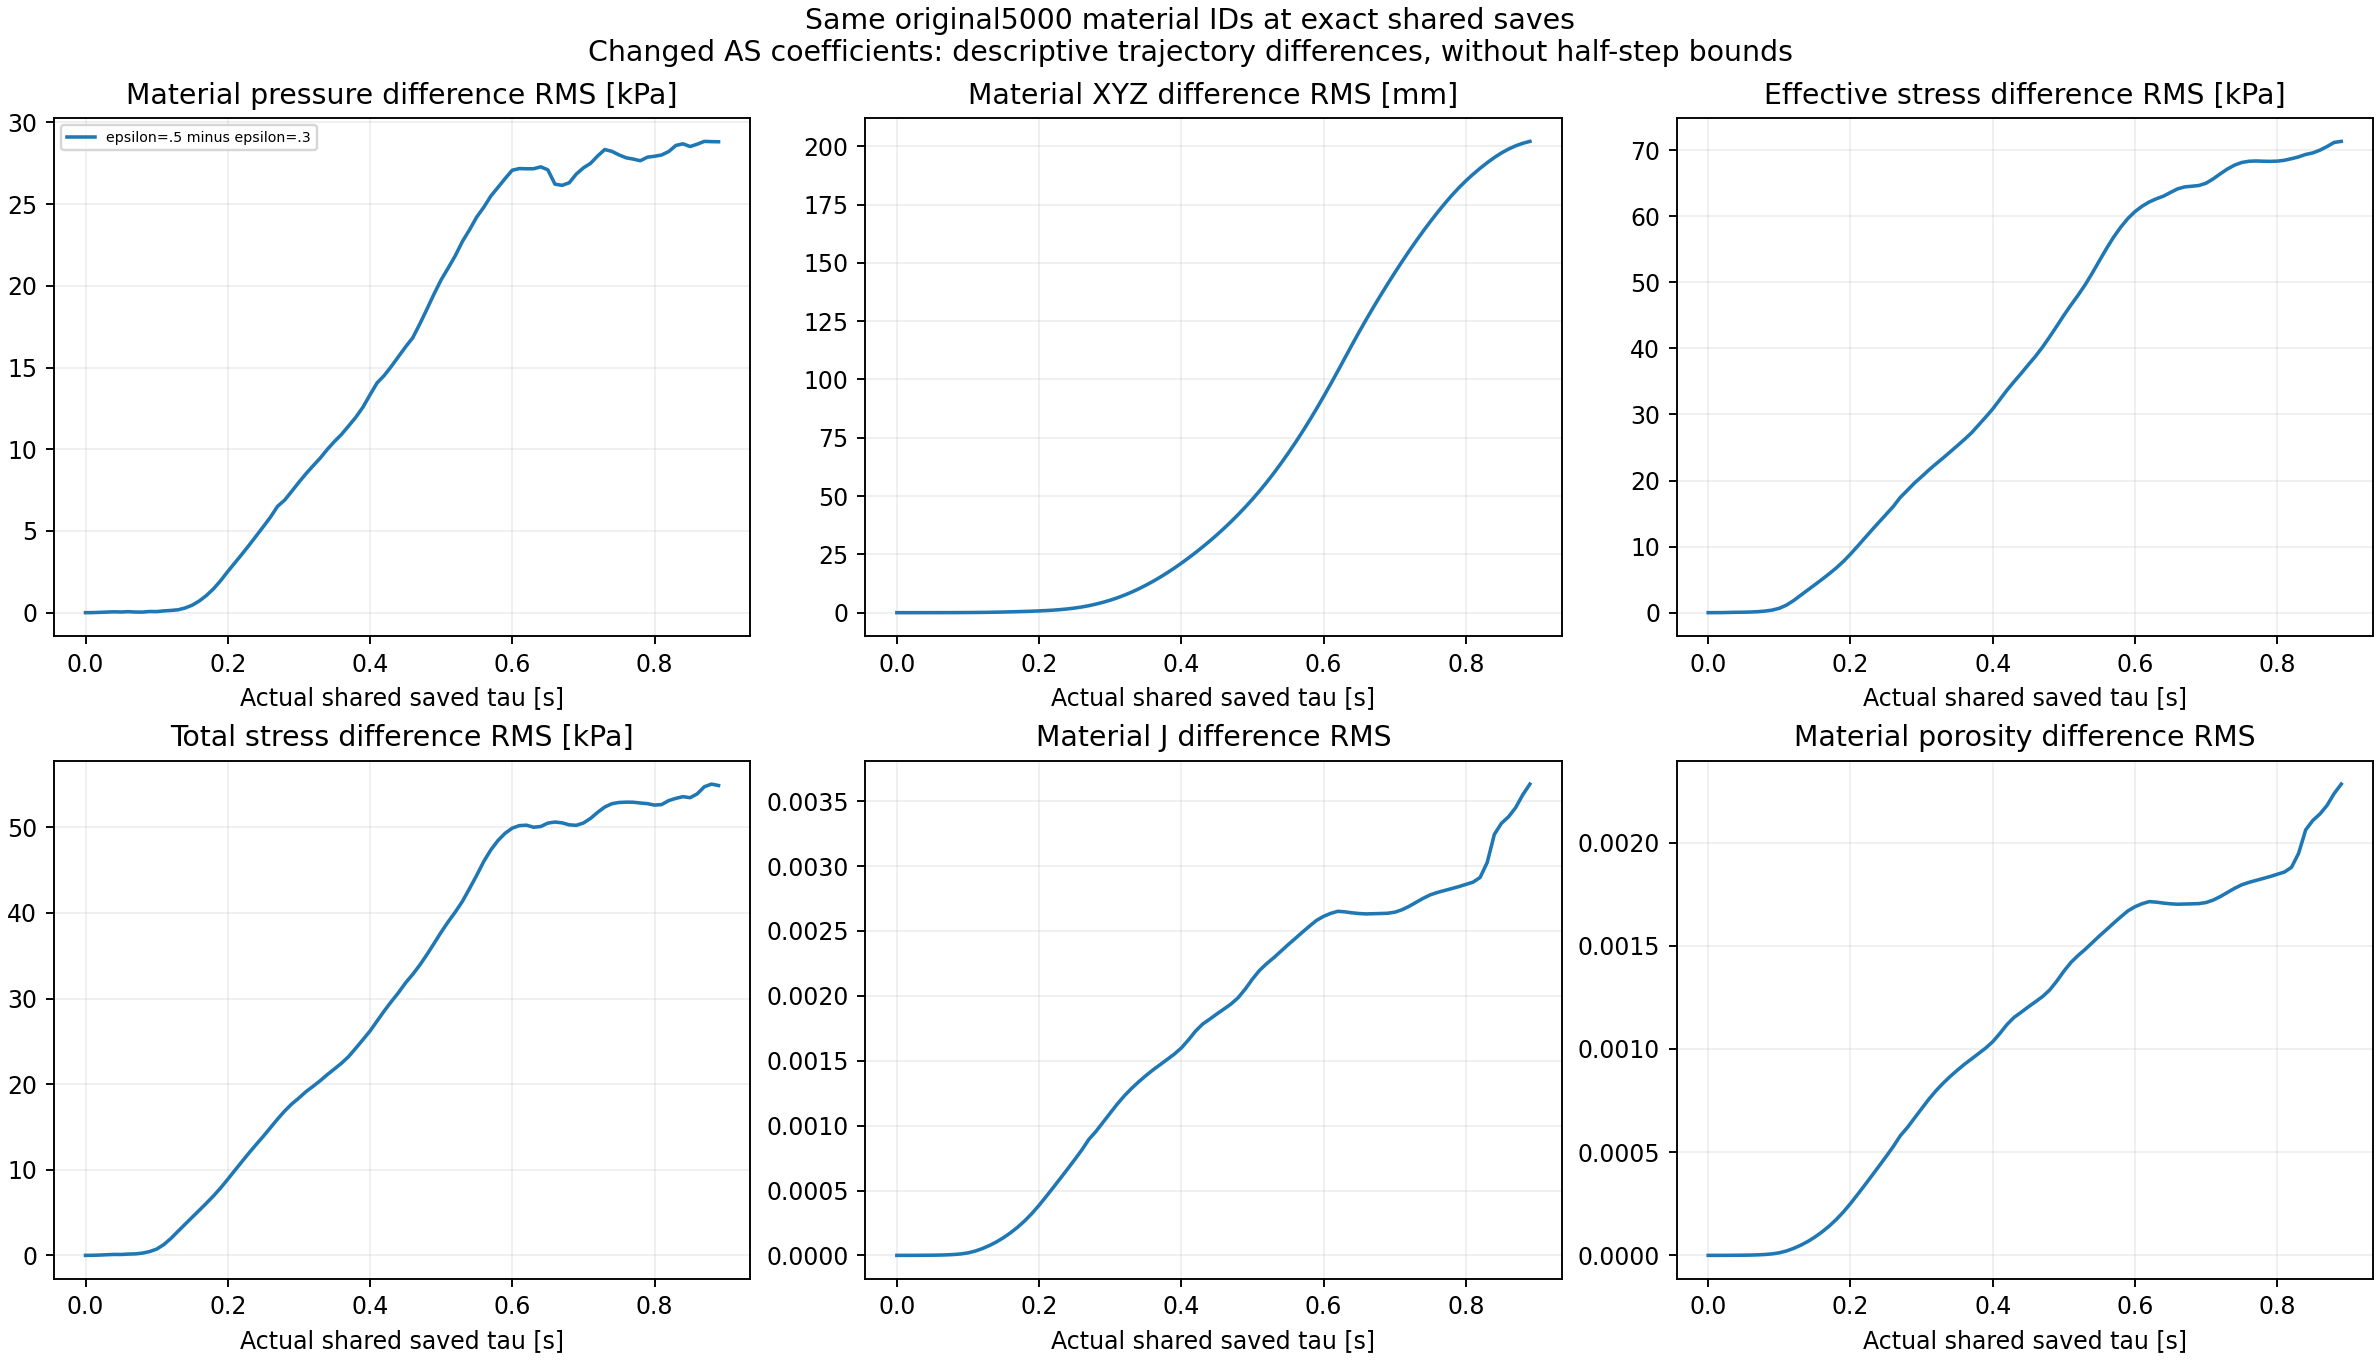

The file beside this chart, header and first rows:
reference_tag, tag, option_status, completed_step, time_s, tau_s, reference_part, part, matched_material_IDs, pressure_difference_Pa_mean, pressure_difference_Pa_RMS, pressure_difference_Pa_maxabs, pressure_difference_Pa_signed_at_maxabs, pressure_difference_Pa_maxabs_ID, J_difference_mean, J_difference_RMS, J_difference_maxabs, J_difference_signed_at_maxabs, J_difference_maxabs_ID, n_difference_mean, n_difference_RMS, n_difference_maxabs, n_difference_signed_at_maxabs, n_difference_maxabs_ID
c08_h18_wend_psi0_a03_w09_r1, c08_h18_wend_psi0_a05_w09_r1, completed_native91, 2000001, 10, 4.999999999810711e-06, 0, 0, 5000, -4.254150390625e-06, 0.0001364, 0.007812, -0.007812, 6960, -9.964917779825555e-16, 6.109556529797229e-14, 4.125588759507082e-12, -4.125588759507082e-12, 7010, -6.486811088279865e-16, 3.976819934219102e-14, 2.6854074519633286e-12, -2.6854074519633286e-12, 7010
c08_h18_wend_psi0_a03_w09_r1, c08_h18_wend_psi0_a05_w09_r1, completed_native91, 2002001, 10.01, 0.01, 1, 1, 5000, -1.147, 3.776, 20.2, -20.2, 7010, -7.203833031210749e-10, 7.512487768235975e-08, 2.7388427082941647e-06, -2.7388427082941647e-06, 7010, -4.688332922331284e-10, 4.889252174502285e-08, 1.7825160151252462e-06, -1.7825160151252462e-06, 7010
c08_h18_wend_psi0_a03_w09_r1, c08_h18_wend_psi0_a05_w09_r1, completed_native91, 2004001, 10.02, 0.02, 2, 2, 5000, -3.295, 19.14, 60.34, -60.34, 2060, -1.2129519968429037e-10, 1.3982764618962446e-07, 3.0658347923706586e-06, 3.0658347923706586e-06, 6963, -7.911569170904187e-11, 9.098843479987257e-08, 1.9944814090289142e-06, 1.9944814090289142e-06, 6963
c08_h18_wend_psi0_a03_w09_r1, c08_h18_wend_psi0_a05_w09_r1, completed_native91, 2006001, 10.03, 0.03, 3, 3, 5000, -15.62, 36.31, 116.1, -116.1, 5459, -1.2757621945747033e-09, 4.6711434543913353e-07, 1.4841500652229556e-05, 1.4841500652229556e-05, 6960, -8.233929774004167e-10, 3.0396693490412544e-07, 9.675842345790997e-06, 9.675842345790997e-06, 6960
c08_h18_wend_psi0_a03_w09_r1, c08_h18_wend_psi0_a05_w09_r1, completed_native91, 2008001, 10.04, 0.04, 4, 4, 5000, -32.44, 51.98, 144.9, -144.9, 4488, -2.6127584578095055e-09, 9.601091052192661e-07, 2.686790071548817e-05, 2.686790071548817e-05, 6960, -1.6835625760380779e-09, 6.246498688871028e-07, 1.7516375175219423e-05, 1.7516375175219423e-05, 6960
c08_h18_wend_psi0_a03_w09_r1, c08_h18_wend_psi0_a05_w09_r1, completed_native91, 2010001, 10.05, 0.05, 5, 5, 5000, 5.597, 40.24, 100.1, 100.1, 5659, -1.4755942285549217e-08, 1.4242658173040629e-06, 2.5968752964899977e-05, -2.5968752964899977e-05, 7014, -9.581892095056332e-09, 9.263674341010729e-07, 1.688887266748651e-05, -1.688887266748651e-05, 7014
c08_h18_wend_psi0_a03_w09_r1, c08_h18_wend_psi0_a05_w09_r1, completed_native91, 2012001, 10.06, 0.06, 6, 6, 5000, -32.15, 62, 471.9, -471.9, 6911, 2.550938487333454e-10, 2.261047743027982e-06, 4.494549285782856e-05, 4.494549285782856e-05, 6961, 1.5900297776205717e-10, 1.4703267225382916e-06, 2.924915789426219e-05, 2.924915789426219e-05, 6961
c08_h18_wend_psi0_a03_w09_r1, c08_h18_wend_psi0_a05_w09_r1, completed_native91, 2014001, 10.07, 0.07, 7, 7, 5000, -17.54, 37.99, 528, -528, 6911, 7.172973981073305e-09, 3.967674467716283e-06, 0.0001366, 0.0001366, 6911, 4.572363790056322e-09, 2.5789930616061384e-06, 8.856519426236886e-05, 8.856519426236886e-05, 6911
c08_h18_wend_psi0_a03_w09_r1, c08_h18_wend_psi0_a05_w09_r1, completed_native91, 2016001, 10.08, 0.08, 8, 8, 5000, 0.1599, 34.27, 616.4, -616.4, 6911, 8.469822943335536e-09, 6.7429720377514476e-06, 0.0002316, 0.0002316, 6911, 5.2546815110909865e-09, 4.38079970308445e-06, 0.0001499, 0.0001499, 6911
c08_h18_wend_psi0_a03_w09_r1, c08_h18_wend_psi0_a05_w09_r1, completed_native91, 2018001, 10.09, 0.09, 9, 9, 5000, -24.76, 71.47, 917.7, -917.7, 6962, 3.211402910083816e-08, 1.1254034963910562e-05, 0.0003436, 0.0003436, 6911, 2.036518244532548e-08, 7.3091474277654554e-06, 0.000222, 0.000222, 6911
c08_h18_wend_psi0_a03_w09_r1, c08_h18_wend_psi0_a05_w09_r1, completed_native91, 2020001, 10.1, 0.1, 10, 10, 5000, -16.37, 66.23, 1253, -1253, 6962, 3.9897090020124535e-08, 1.9322221875484693e-05, 0.0004646, 0.0004646, 6911, 2.4946773458633942e-08, 1.25498260280072e-05, 0.0002996, 0.0002996, 6911
c08_h18_wend_psi0_a03_w09_r1, c08_h18_wend_psi0_a05_w09_r1, completed_native91, 2022001, 10.11, 0.11, 11, 11, 5000, -21.36, 106.6, 2847, 2847, 7010, 5.5071089256264474e-08, 3.2870620621559795e-05, 0.0005608, 0.0005608, 6911, 3.397256891748412e-08, 2.1355169096422416e-05, 0.000361, 0.000361, 6911
c08_h18_wend_psi0_a03_w09_r1, c08_h18_wend_psi0_a05_w09_r1, completed_native91, 2024001, 10.12, 0.12, 12, 12, 5000, -24.77, 137.2, 1727, -1727, 6962, 5.9446872340007676e-08, 5.200165923503062e-05, 0.0007831, 0.0007831, 6962, 3.539221829580441e-08, 3.379237148024271e-05, 0.0005072, 0.0005072, 6962
c08_h18_wend_psi0_a03_w09_r1, c08_h18_wend_psi0_a05_w09_r1, completed_native91, 2026001, 10.13, 0.13, 13, 13, 5000, -20.8, 174.6, 2343, -2343, 5853, 6.112146745385072e-08, 7.563608693628963e-05, 0.001073, 0.001073, 6962, 3.405157038232076e-08, 4.915345799135625e-05, 0.0006937, 0.0006937, 6962
c08_h18_wend_psi0_a03_w09_r1, c08_h18_wend_psi0_a05_w09_r1, completed_native91, 2028001, 10.14, 0.14, 14, 14, 5000, -46.64, 285.6, 3928, -3928, 5853, 6.739354545610698e-08, 0.0001036, 0.001398, 0.001398, 6962, 3.42223514519624e-08, 6.733539703769853e-05, 0.0009015, 0.0009015, 6962
c08_h18_wend_psi0_a03_w09_r1, c08_h18_wend_psi0_a05_w09_r1, completed_native91, 2030001, 10.15, 0.15, 15, 15, 5000, -92.57, 457.2, 4866, -4866, 6050, 7.563734388367216e-08, 0.0001368, 0.001728, 0.001728, 6962, 3.338371345904534e-08, 8.886710783958408e-05, 0.001111, 0.001111, 6962
c08_h18_wend_psi0_a03_w09_r1, c08_h18_wend_psi0_a05_w09_r1, completed_native91, 2032001, 10.16, 0.16, 16, 16, 5000, -148.2, 716.2, 7065, -7065, 6050, 7.020581217971333e-08, 0.000175, 0.001965, 0.001965, 5853, 2.0929894251997538e-08, 0.0001137, 0.001274, 0.001274, 5853
c08_h18_wend_psi0_a03_w09_r1, c08_h18_wend_psi0_a05_w09_r1, completed_native91, 2034001, 10.17, 0.17, 17, 17, 5000, -224.8, 1052, 8654, -8654, 6151, 5.174981912023924e-08, 0.0002183, 0.002221, 0.002221, 5853, -3.1422790134127966e-09, 0.0001418, 0.00144, 0.00144, 5853
c08_h18_wend_psi0_a03_w09_r1, c08_h18_wend_psi0_a05_w09_r1, completed_native91, 2036001, 10.18, 0.18, 18, 18, 5000, -333.1, 1461, 10674, -10674, 6151, 2.3161312183761497e-08, 0.0002675, 0.002744, 0.002744, 6103, -3.784592221882654e-08, 0.0001738, 0.001778, 0.001778, 6103
c08_h18_wend_psi0_a03_w09_r1, c08_h18_wend_psi0_a05_w09_r1, completed_native91, 2038001, 10.19, 0.19, 19, 19, 5000, -476.7, 1959, 12669, -12669, 6199, -1.512792604163593e-09, 0.0003236, 0.003215, 0.003215, 6103, -7.58477933442192e-08, 0.0002102, 0.002083, 0.002083, 6103
c08_h18_wend_psi0_a03_w09_r1, c08_h18_wend_psi0_a05_w09_r1, completed_native91, 2040001, 10.2, 0.2, 20, 20, 5000, -676.7, 2518, 14829, -14829, 6247, 9.945459876137264e-09, 0.0003867, 0.003717, 0.003717, 5954, -9.817401965408479e-08, 0.0002511, 0.002406, 0.002406, 5954
c08_h18_wend_psi0_a03_w09_r1, c08_h18_wend_psi0_a05_w09_r1, completed_native91, 2042001, 10.21, 0.21, 21, 21, 5000, -873.9, 3050, 16713, -16713, 6247, 3.0146517135754004e-08, 0.0004544, 0.00421, 0.00421, 5954, -1.251394424724328e-07, 0.000295, 0.002724, 0.002724, 5954
c08_h18_wend_psi0_a03_w09_r1, c08_h18_wend_psi0_a05_w09_r1, completed_native91, 2044001, 10.22, 0.22, 22, 22, 5000, -1086, 3581, 18306, -18306, 6247, 2.3338486707302762e-08, 0.000524, 0.004623, 0.004623, 5954, -1.7905395264536938e-07, 0.0003401, 0.002989, 0.002989, 5954
c08_h18_wend_psi0_a03_w09_r1, c08_h18_wend_psi0_a05_w09_r1, completed_native91, 2046001, 10.23, 0.23, 23, 23, 5000, -1383, 4130, 19639, -19639, 6295, 7.690279156291613e-08, 0.0005945, 0.005111, 0.005111, 5999, -2.0380297333888464e-07, 0.0003857, 0.003307, 0.003307, 5999
c08_h18_wend_psi0_a03_w09_r1, c08_h18_wend_psi0_a05_w09_r1, completed_native91, 2048001, 10.24, 0.24, 24, 24, 5000, -1666, 4696, 21156, -21156, 6295, 1.1240227252031776e-07, 0.0006658, 0.005649, 0.005649, 6047, -2.507104669229099e-07, 0.0004318, 0.003653, 0.003653, 6047
c08_h18_wend_psi0_a03_w09_r1, c08_h18_wend_psi0_a05_w09_r1, completed_native91, 2050001, 10.25, 0.25, 25, 25, 5000, -2012, 5264, 22489, -22489, 6391, 1.539847064320421e-07, 0.0007382, 0.006209, 0.006209, 6047, -3.036710521594932e-07, 0.0004786, 0.004013, 0.004013, 6047
c08_h18_wend_psi0_a03_w09_r1, c08_h18_wend_psi0_a05_w09_r1, completed_native91, 2052001, 10.26, 0.26, 26, 26, 5000, -2295, 5845, 23823, -23823, 6391, 1.4485162355395432e-07, 0.0008123, 0.00791, 0.00791, 6962, -4.012853754076451e-07, 0.0005264, 0.004921, 0.004921, 6962
c08_h18_wend_psi0_a03_w09_r1, c08_h18_wend_psi0_a05_w09_r1, completed_native91, 2054001, 10.27, 0.27, 27, 27, 5000, -2629, 6507, 75240, -75240, 7011, -3.113196199383106e-07, 0.0008945, 0.008704, 0.008704, 6962, -8.147587075204799e-07, 0.0005794, 0.005408, 0.005408, 6962
c08_h18_wend_psi0_a03_w09_r1, c08_h18_wend_psi0_a05_w09_r1, completed_native91, 2056001, 10.28, 0.28, 28, 28, 5000, -3097, 6889, 25985, -25985, 6439, -2.3526341733735023e-07, 0.000956, 0.007562, 0.007562, 6962, -8.051955373252539e-07, 0.0006194, 0.004839, 0.004839, 5954
c08_h18_wend_psi0_a03_w09_r1, c08_h18_wend_psi0_a05_w09_r1, completed_native91, 2058001, 10.29, 0.29, 29, 29, 5000, -3482, 7428, 27388, -27388, 6388, -3.860266928904954e-07, 0.001027, 0.007953, 0.007953, 5954, -1.0007588594961093e-06, 0.0006651, 0.005125, 0.005125, 5954
c08_h18_wend_psi0_a03_w09_r1, c08_h18_wend_psi0_a05_w09_r1, completed_native91, 2060001, 10.3, 0.3, 30, 30, 5000, -3831, 7980, 28148, -28148, 6388, -4.1833980124299506e-07, 0.001097, 0.008363, 0.008363, 5954, -1.1271169972229654e-06, 0.0007107, 0.005387, 0.005387, 5954
c08_h18_wend_psi0_a03_w09_r1, c08_h18_wend_psi0_a05_w09_r1, completed_native91, 2062001, 10.31, 0.31, 31, 31, 5000, -4369, 8504, 28255, -28255, 6388, -4.0853256610933195e-07, 0.001167, 0.009223, 0.009223, 6964, -1.2287712544155837e-06, 0.0007558, 0.005927, 0.005927, 6964
c08_h18_wend_psi0_a03_w09_r1, c08_h18_wend_psi0_a05_w09_r1, completed_native91, 2064001, 10.32, 0.32, 32, 32, 5000, -4728, 8988, 28413, -28413, 6436, -5.290582495867779e-07, 0.001231, 0.01021, 0.01021, 6865, -1.4105076664076456e-06, 0.0007969, 0.006586, 0.006586, 6865
c08_h18_wend_psi0_a03_w09_r1, c08_h18_wend_psi0_a05_w09_r1, completed_native91, 2066001, 10.33, 0.33, 33, 33, 5000, -5109, 9458, 29276, -29276, 5651, -7.00626120592962e-07, 0.001287, 0.01125, 0.01125, 6865, -1.6203459293839372e-06, 0.0008331, 0.007253, 0.007253, 6865
c08_h18_wend_psi0_a03_w09_r1, c08_h18_wend_psi0_a05_w09_r1, completed_native91, 2068001, 10.34, 0.34, 34, 34, 5000, -5644, 9993, 30692, -30692, 5499, -7.976236808149295e-07, 0.001338, 0.01133, 0.01133, 6865, -1.7763287749834157e-06, 0.000866, 0.007306, 0.007306, 6865
c08_h18_wend_psi0_a03_w09_r1, c08_h18_wend_psi0_a05_w09_r1, completed_native91, 2070001, 10.35, 0.35, 35, 35, 5000, -6120, 10475, 33403, -33403, 5600, -9.494754064104604e-07, 0.001385, 0.01099, 0.01099, 6865, -1.9624961495379178e-06, 0.0008965, 0.007085, 0.007085, 6865
c08_h18_wend_psi0_a03_w09_r1, c08_h18_wend_psi0_a05_w09_r1, completed_native91, 2072001, 10.36, 0.36, 36, 36, 5000, -6462, 10912, 35283, -35283, 5600, -1.0976690819486158e-06, 0.001429, 0.01053, 0.01053, 5249, -2.1416166649188773e-06, 0.0009251, 0.006782, 0.006782, 5249
c08_h18_wend_psi0_a03_w09_r1, c08_h18_wend_psi0_a05_w09_r1, completed_native91, 2074001, 10.37, 0.37, 37, 37, 5000, -6818, 11429, 35889, -35889, 5600, -1.1777670796438989e-06, 0.001469, 0.01142, 0.01142, 5249, -2.269100924166412e-06, 0.0009512, 0.007348, 0.007348, 5249
c08_h18_wend_psi0_a03_w09_r1, c08_h18_wend_psi0_a05_w09_r1, completed_native91, 2076001, 10.38, 0.38, 38, 38, 5000, -7459, 11956, 39190, -39190, 5299, -1.1356325294193947e-06, 0.00151, 0.012, 0.012, 5249, -2.312515723337083e-06, 0.0009774, 0.007719, 0.007719, 5249
c08_h18_wend_psi0_a03_w09_r1, c08_h18_wend_psi0_a05_w09_r1, completed_native91, 2078001, 10.39, 0.39, 39, 39, 5000, -7889, 12571, 44829, -44829, 5251, -1.1864945217972877e-06, 0.001551, 0.01236, 0.01236, 6964, -2.4119810105317274e-06, 0.001004, 0.007904, 0.007904, 6964
c08_h18_wend_psi0_a03_w09_r1, c08_h18_wend_psi0_a05_w09_r1, completed_native91, 2080001, 10.4, 0.4, 40, 40, 5000, -8459, 13331, 48881, -48881, 5401, -1.150849160399603e-06, 0.001599, 0.01441, 0.01441, 6964, -2.465972715272691e-06, 0.001035, 0.009202, 0.009202, 6964
c08_h18_wend_psi0_a03_w09_r1, c08_h18_wend_psi0_a05_w09_r1, completed_native91, 2082001, 10.41, 0.41, 41, 41, 5000, -9103, 14062, 49724, -49724, 5251, -9.344015177750631e-07, 0.001661, 0.01961, 0.01961, 6964, -2.4230640297555394e-06, 0.001075, 0.01246, 0.01246, 6964
c08_h18_wend_psi0_a03_w09_r1, c08_h18_wend_psi0_a05_w09_r1, completed_native91, 2084001, 10.42, 0.42, 42, 42, 5000, -9381, 14515, 50228, -50228, 5299, -9.467222881259563e-07, 0.001729, 0.02563, 0.02563, 6964, -2.5315169530683244e-06, 0.001118, 0.01619, 0.01619, 6964
c08_h18_wend_psi0_a03_w09_r1, c08_h18_wend_psi0_a05_w09_r1, completed_native91, 2086001, 10.43, 0.43, 43, 43, 5000, -9949, 15072, 50092, -50092, 5299, -1.164896096871426e-06, 0.001783, 0.02739, 0.02739, 6964, -2.7440780281478894e-06, 0.001153, 0.01728, 0.01728, 6964
c08_h18_wend_psi0_a03_w09_r1, c08_h18_wend_psi0_a05_w09_r1, completed_native91, 2088001, 10.44, 0.44, 44, 44, 5000, -10390, 15668, 49919, -49919, 5351, -1.4406634345569103e-06, 0.001821, 0.02585, 0.02585, 6964, -2.98154226094951e-06, 0.001178, 0.01632, 0.01632, 6964
c08_h18_wend_psi0_a03_w09_r1, c08_h18_wend_psi0_a05_w09_r1, completed_native91, 2090001, 10.45, 0.45, 45, 45, 5000, -10948, 16265, 49918, -49918, 5351, -1.3775008157855818e-06, 0.001861, 0.02601, 0.02601, 6964, -3.0238174151747454e-06, 0.001204, 0.01642, 0.01642, 6964
c08_h18_wend_psi0_a03_w09_r1, c08_h18_wend_psi0_a05_w09_r1, completed_native91, 2092001, 10.46, 0.46, 46, 46, 5000, -11342, 16817, 46768, -46768, 5351, -1.5100650892923007e-06, 0.001899, 0.02636, 0.02636, 6964, -3.1890914515037226e-06, 0.001228, 0.01664, 0.01664, 6964
c08_h18_wend_psi0_a03_w09_r1, c08_h18_wend_psi0_a05_w09_r1, completed_native91, 2094001, 10.47, 0.47, 47, 47, 5000, -12097, 17665, 47388, -47388, 5404, -1.4852240357777323e-06, 0.001938, 0.02679, 0.02679, 6964, -3.2608250589489795e-06, 0.001254, 0.01691, 0.01691, 6964
c08_h18_wend_psi0_a03_w09_r1, c08_h18_wend_psi0_a05_w09_r1, completed_native91, 2096001, 10.48, 0.48, 48, 48, 5000, -12684, 18570, 49105, -49105, 5404, -1.6792443677605683e-06, 0.001987, 0.02772, 0.02772, 6964, -3.489508548862075e-06, 0.001285, 0.01749, 0.01749, 6964
c08_h18_wend_psi0_a03_w09_r1, c08_h18_wend_psi0_a05_w09_r1, completed_native91, 2098001, 10.49, 0.49, 49, 49, 5000, -13408, 19499, 48733, -48733, 4702, -1.7792358247962436e-06, 0.002054, 0.03141, 0.03141, 6964, -3.692016224970618e-06, 0.001328, 0.01976, 0.01976, 6964
c08_h18_wend_psi0_a03_w09_r1, c08_h18_wend_psi0_a05_w09_r1, completed_native91, 2100001, 10.5, 0.5, 50, 50, 5000, -14122, 20367, 50186, -50186, 4705, -1.7602402673178031e-06, 0.00213, 0.03621, 0.03621, 6964, -3.836345393913909e-06, 0.001377, 0.02267, 0.02267, 6964
c08_h18_wend_psi0_a03_w09_r1, c08_h18_wend_psi0_a05_w09_r1, completed_native91, 2102001, 10.51, 0.51, 51, 51, 5000, -14680, 21097, 50645, -50645, 4705, -1.9777557901411223e-06, 0.002197, 0.03842, 0.03842, 6964, -4.108701651388502e-06, 0.001419, 0.02398, 0.02398, 6964
c08_h18_wend_psi0_a03_w09_r1, c08_h18_wend_psi0_a05_w09_r1, completed_native91, 2104001, 10.52, 0.52, 52, 52, 5000, -15208, 21853, 52062, -52062, 4805, -2.1362593959550758e-06, 0.002249, 0.03874, 0.03874, 6964, -4.313143659088392e-06, 0.001453, 0.02415, 0.02415, 6964
c08_h18_wend_psi0_a03_w09_r1, c08_h18_wend_psi0_a05_w09_r1, completed_native91, 2106001, 10.53, 0.53, 53, 53, 5000, -16128, 22721, 54230, -54230, 4502, -2.16729089319887e-06, 0.002294, 0.03773, 0.03773, 6964, -4.417780447687414e-06, 0.001483, 0.02352, 0.02352, 6964
c08_h18_wend_psi0_a03_w09_r1, c08_h18_wend_psi0_a05_w09_r1, completed_native91, 2108001, 10.54, 0.54, 54, 54, 5000, -16694, 23434, 54859, -54859, 4304, -2.2192343457363205e-06, 0.002344, 0.03703, 0.03703, 6964, -4.533803116547719e-06, 0.001515, 0.02311, 0.02311, 6964
c08_h18_wend_psi0_a03_w09_r1, c08_h18_wend_psi0_a05_w09_r1, completed_native91, 2110001, 10.55, 0.55, 55, 55, 5000, -17295, 24207, 54689, -54689, 4601, -2.204236258323533e-06, 0.002394, 0.03688, 0.03688, 6964, -4.610656161373971e-06, 0.001547, 0.02303, 0.02303, 6964
c08_h18_wend_psi0_a03_w09_r1, c08_h18_wend_psi0_a05_w09_r1, completed_native91, 2112001, 10.56, 0.56, 56, 56, 5000, -17907, 24809, 58652, -58652, 5650, -2.1159112994269647e-06, 0.002442, 0.03679, 0.03679, 6964, -4.6387825488290125e-06, 0.001578, 0.02296, 0.02296, 6964
c08_h18_wend_psi0_a03_w09_r1, c08_h18_wend_psi0_a05_w09_r1, completed_native91, 2114001, 10.57, 0.57, 57, 57, 5000, -18589, 25498, 61901, -61901, 4601, -2.0936117100677e-06, 0.00249, 0.03705, 0.03705, 6964, -4.717106818955607e-06, 0.001609, 0.02312, 0.02312, 6964
c08_h18_wend_psi0_a03_w09_r1, c08_h18_wend_psi0_a05_w09_r1, completed_native91, 2116001, 10.58, 0.58, 58, 58, 5000, -18975, 26030, 60001, -60001, 4601, -2.3700546105105193e-06, 0.002537, 0.03697, 0.03697, 6964, -4.978377645372856e-06, 0.00164, 0.02308, 0.02308, 6964
c08_h18_wend_psi0_a03_w09_r1, c08_h18_wend_psi0_a05_w09_r1, completed_native91, 2118001, 10.59, 0.59, 59, 59, 5000, -19556, 26566, 58639, -58639, 4700, -2.5657890129955784e-06, 0.002582, 0.03704, 0.03704, 6964, -5.165788138696948e-06, 0.001669, 0.02313, 0.02313, 6964
... 30 more rows
